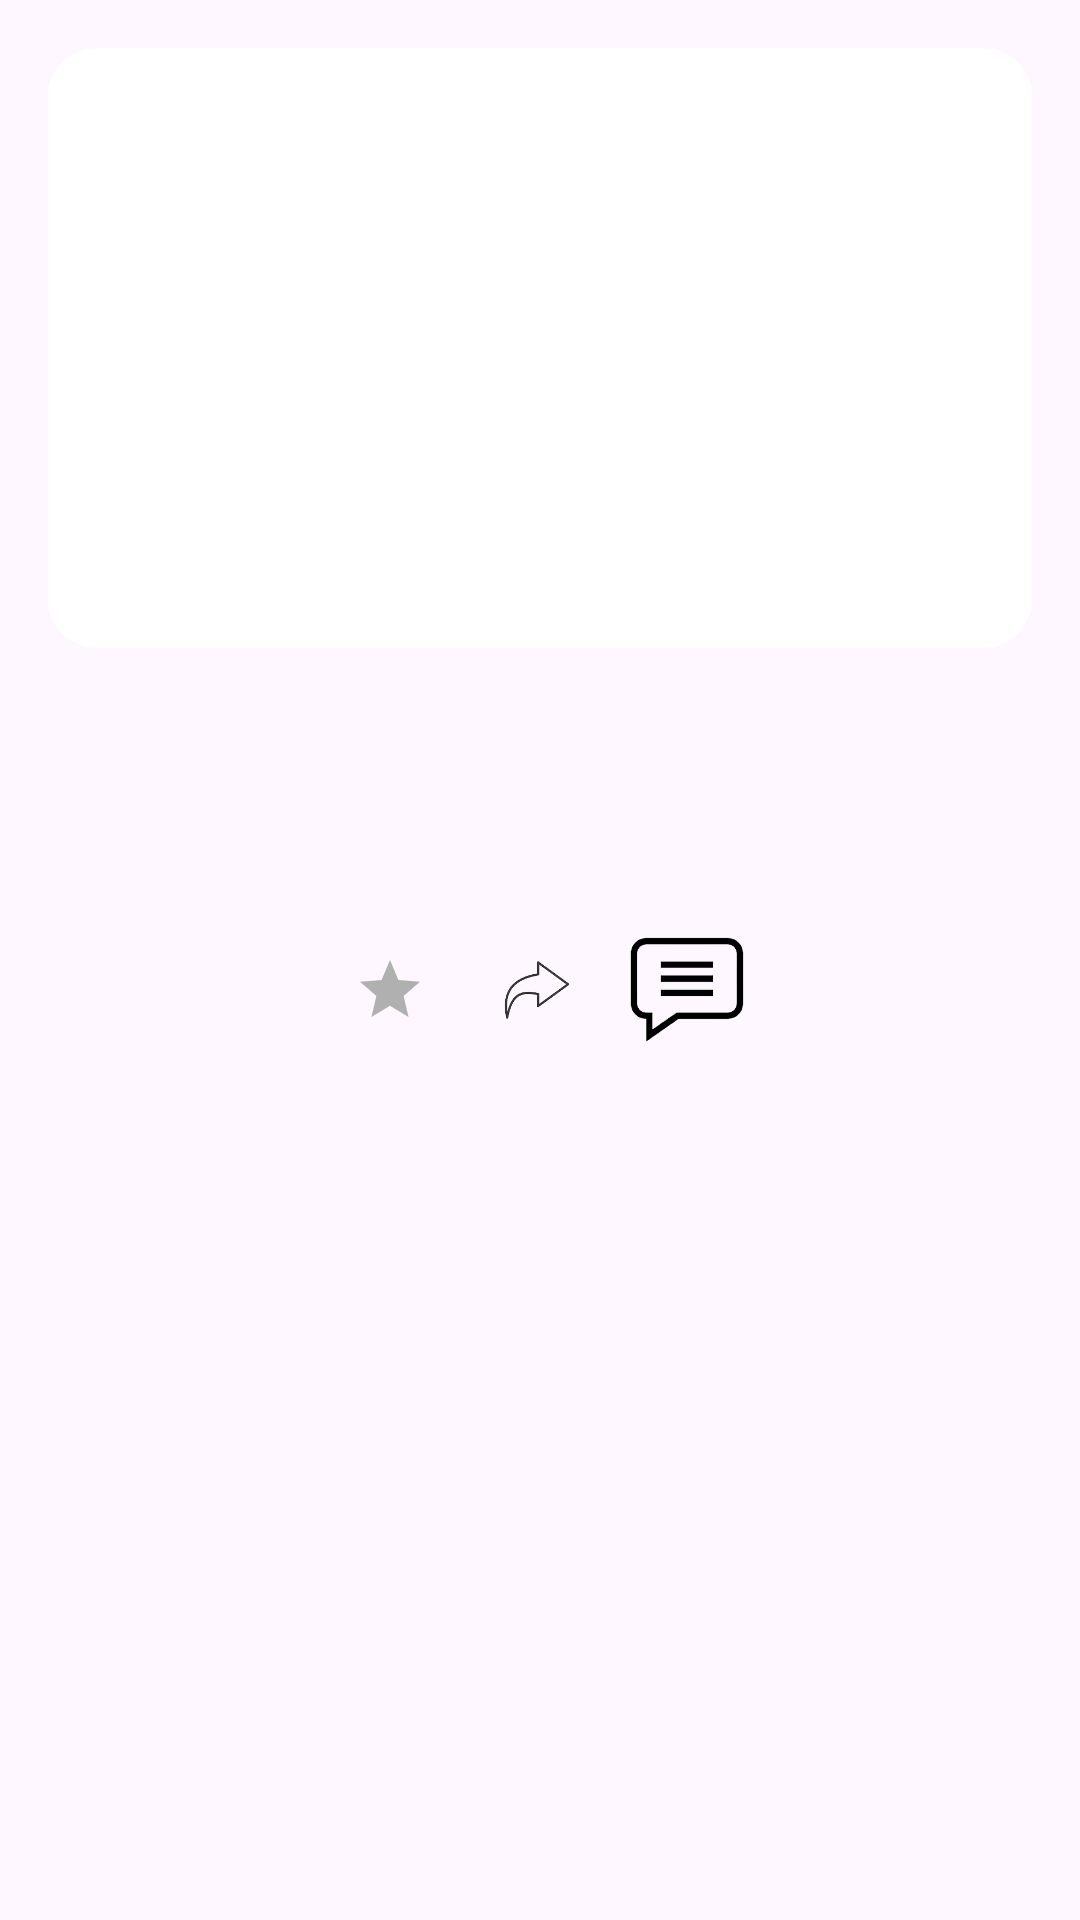

This screen was rendered from an Android layout file. Write that file and the resources it references.
<!-- AndroidManifest.xml: application theme Theme.New -->
<!-- res/layout/activity_place_adapter2.xml -->
<LinearLayout
    xmlns:android="http://schemas.android.com/apk/res/android"
    android:id="@+id/containerLayout"
    android:layout_width="match_parent"
    android:layout_height="wrap_content"
    android:orientation="vertical"
    android:padding="16dp">

    <ImageView
        android:id="@+id/placeImage"
        android:layout_width="match_parent"
        android:layout_height="200dp"
        android:scaleType="centerCrop"
        android:background="@drawable/rounded_corners"
        android:clipToOutline="true"
        android:fontFamily="@font/roboto_condensed_black" />
    <TextView
        android:id="@+id/category"
        android:layout_width="match_parent"
        android:layout_height="wrap_content"
        android:padding="4dp"
        android:gravity="left"
        android:textSize="16sp"
        android:ellipsize="end"
        android:maxLines="1"
        android:fontFamily="@font/roboto_condensed_black" />
    <TextView
        android:id="@+id/placeName"
        android:layout_width="match_parent"
        android:layout_height="wrap_content"
        android:padding="4dp"
        android:gravity="center"
        android:textSize="16sp"
        android:ellipsize="end"
        android:maxLines="1"
        android:fontFamily="@font/roboto_condensed_black" />
    <TextView
        android:id="@+id/placeDistance"
        android:layout_width="match_parent"
        android:layout_height="wrap_content"
        android:padding="4dp"
        android:gravity="center"
        android:textSize="16sp"
        android:ellipsize="end"
        android:maxLines="1"
        android:fontFamily="@font/roboto_condensed_black" />

    <LinearLayout
        android:layout_width="match_parent"
        android:layout_height="wrap_content"
        android:orientation="horizontal"
        android:gravity="center">

        <ImageButton
            android:id="@+id/starButton"
            android:layout_width="48dp"
            android:layout_height="48dp"
            android:background="@null"
            android:src="@drawable/ic_star_empty" />

        <ImageButton
            android:id="@+id/shareButton"
            android:layout_width="48dp"
            android:layout_height="48dp"
            android:src="@drawable/share"
            android:background="?attr/selectableItemBackgroundBorderless"
            android:layout_margin="1dp"
            android:scaleType="fitCenter"
            android:adjustViewBounds="true"
            android:padding="4dp"/>

        <ImageButton
            android:id="@+id/commentsButton"
            android:layout_width="48dp"
            android:layout_height="48dp"
            android:src="@drawable/baseline_comment_24"
            android:background="?attr/selectableItemBackgroundBorderless"
            android:layout_margin="1dp"
            android:scaleType="fitCenter"
            android:adjustViewBounds="true"
            android:padding="4dp"/>
    </LinearLayout>
</LinearLayout>
<!-- resources referenced by this layout -->
<resources>
  <!-- drawable baseline_comment_24: png bitmap (drawable, 8725 bytes) -->
  <!-- drawable ic_star_empty (drawable) -->
  <vector xmlns:android="http://schemas.android.com/apk/res/android"
      android:width="24dp"
      android:height="24dp"
      android:viewportWidth="24"
      android:viewportHeight="24">
      <path
          android:fillColor="#B0B0B0"
          android:pathData="M12,17.27L18.18,21L16.54,13.97L22,9.24L14.81,8.63L12,2L9.19,8.63L2,9.24L7.46,13.97L5.82,21L12,17.27z"/>
  </vector>
  <!-- drawable rounded_corners (drawable) -->
  <shape xmlns:android="http://schemas.android.com/apk/res/android">
      <corners android:radius="16dp" />
      <solid android:color="@android:color/white" />
  </shape>
  <!-- drawable share: png bitmap (drawable, 10842 bytes) -->
  <style name="Theme.New" parent="Base.Theme.New" />
  <style name="Base.Theme.New" parent="Theme.Material3.DayNight.NoActionBar">
          
          
          <item name="android:statusBarColor">#212121</item>
          <item name="colorPrimaryVariant">#212121</item>
  
      </style>
</resources>
